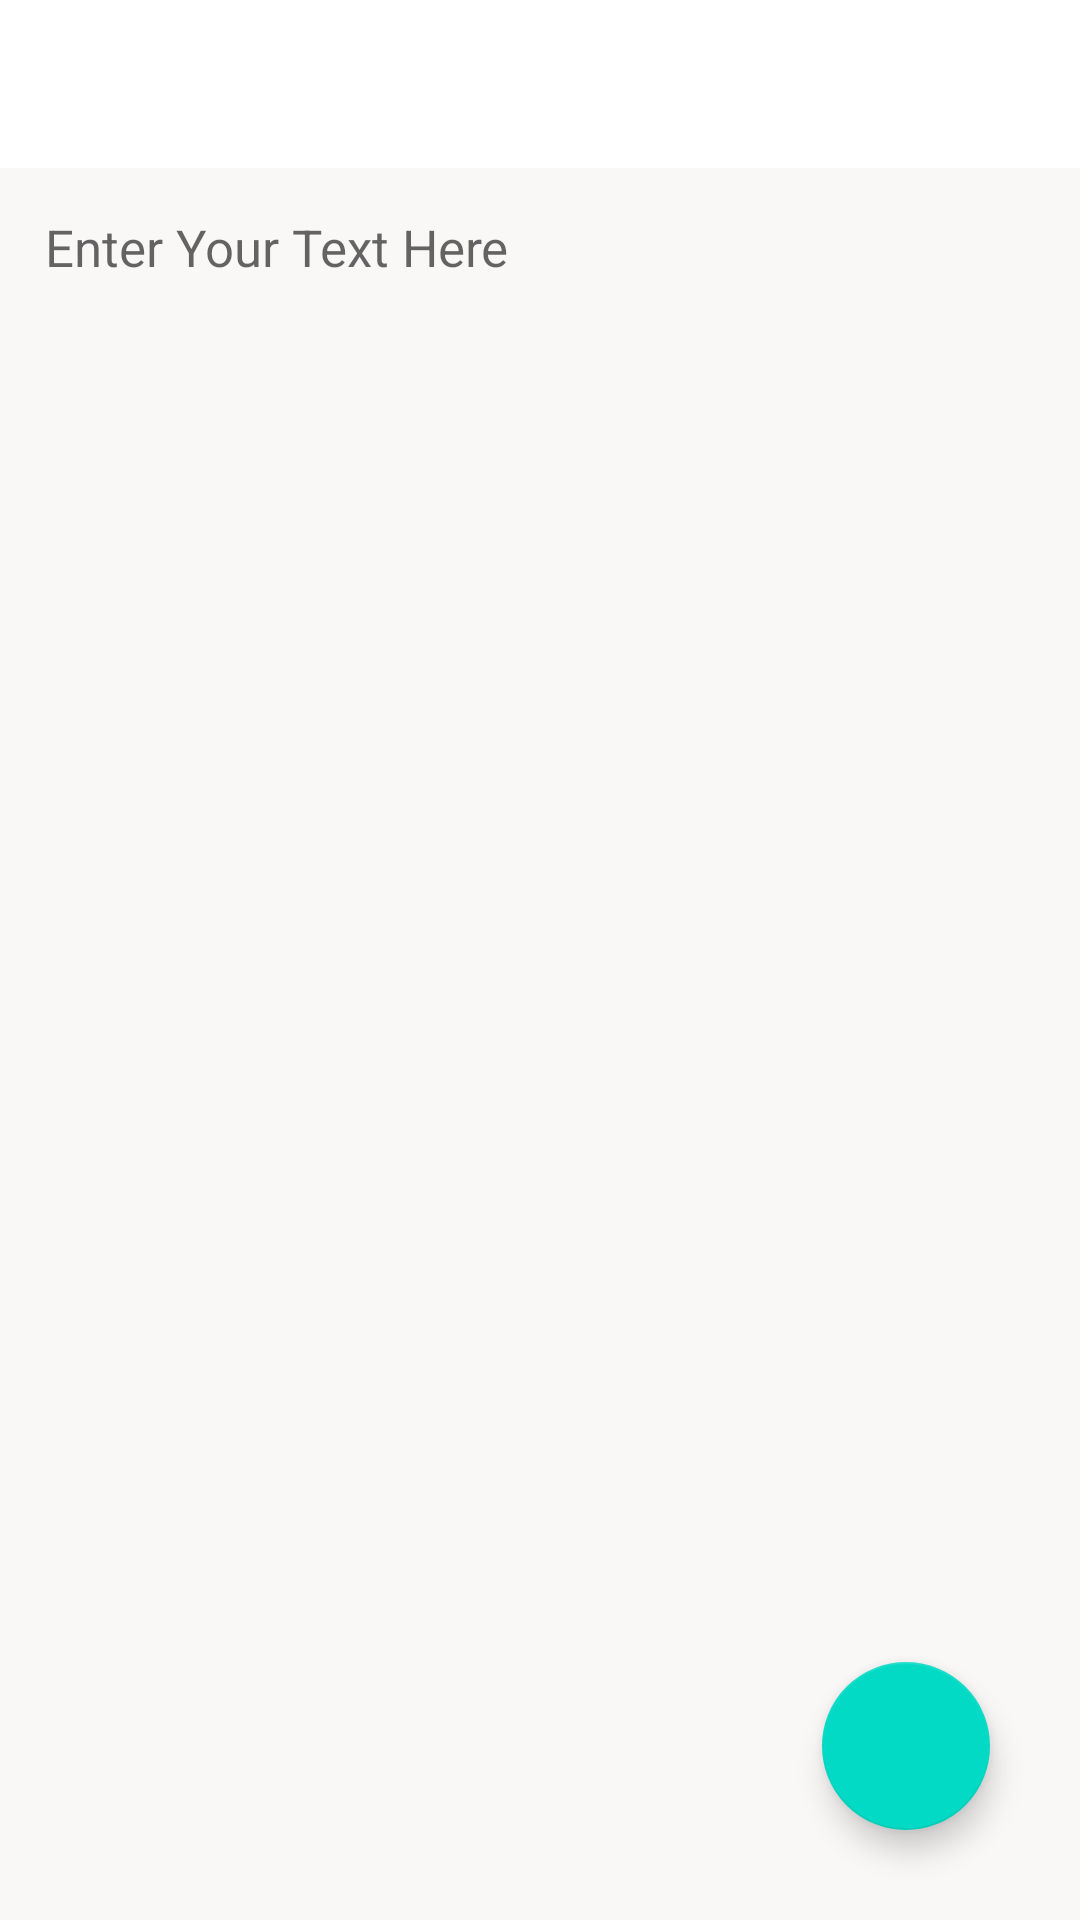

Produce the Android XML layout that renders to this screen, including the resource entries it uses.
<!-- AndroidManifest.xml: application theme Theme.NoteKeepeer -->
<!-- res/layout/activity_note_details.xml -->
<?xml version="1.0" encoding="utf-8"?>
<RelativeLayout
    xmlns:android="http://schemas.android.com/apk/res/android"
    xmlns:app="http://schemas.android.com/apk/res-auto"
    xmlns:tools="http://schemas.android.com/tools"
    android:layout_width="match_parent"
    android:layout_height="match_parent"
    tools:context=".noteDetails">

    <androidx.appcompat.widget.Toolbar
        android:id="@+id/toolbarofnotedetail"
        android:layout_width="match_parent"
        android:layout_height="?attr/actionBarSize"
        android:background="@color/white">


        <TextView
            android:id="@+id/titleofnotedetails"
            android:layout_width="match_parent"
            android:layout_height="match_parent"
            android:paddingTop="12dp"

            android:textSize="25sp"
            android:textStyle="bold" />
    </androidx.appcompat.widget.Toolbar>

    <TextView
        android:id="@+id/contentofnotedetail"
        android:layout_width="match_parent"
        android:layout_height="match_parent"
        android:layout_below="@id/toolbarofnotedetail"
        android:background="#faf7f7"
        android:gravity="top|left"
        android:hint="Enter Your Text Here"
        android:padding="15dp"
        android:textColor="@color/black"
        android:textSize="17sp" />

    <com.google.android.material.floatingactionbutton.FloatingActionButton
        android:id="@+id/gotoeditnote"
        android:layout_width="wrap_content"
        android:layout_height="wrap_content"
        android:layout_alignParentRight="true"
        android:layout_alignParentBottom="true"
        android:layout_gravity="bottom|end"
        android:layout_marginRight="30dp"
        android:layout_marginBottom="30dp"
        android:src="@drawable/baseline_edit_24"
        app:maxImageSize="40dp" />


</RelativeLayout>
<!-- resources referenced by this layout -->
<resources>
  <color name="black">#FF000000</color>
  <color name="white">#FFFFFFFF</color>
  <style name="Theme.NoteKeepeer" parent="Theme.MaterialComponents.DayNight.DarkActionBar">
          
          <item name="colorPrimary">@color/purple_500</item>
          <item name="colorPrimaryVariant">@color/purple_700</item>
          <item name="colorOnPrimary">@color/white</item>
          
          <item name="colorSecondary">@color/teal_200</item>
          <item name="colorSecondaryVariant">@color/teal_700</item>
          <item name="colorOnSecondary">@color/black</item>
          
          <item name="android:statusBarColor">?attr/colorPrimaryVariant</item>
          
      </style>
  <color name="purple_500">#FF6200EE</color>
  <color name="purple_700">#FF3700B3</color>
  <color name="teal_200">#FF03DAC5</color>
  <color name="teal_700">#FF018786</color>
</resources>
